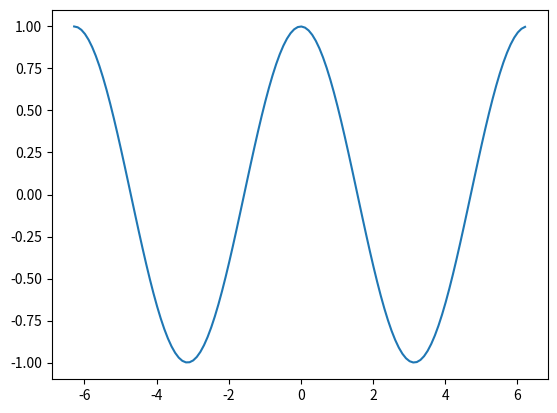

Write Python code to recreate this figure.
import numpy as np
import matplotlib.pylab as plt
from matplotlib.animation import FuncAnimation


def update_cos(frame, line, x):
    """

    :param frame:  параметр, который меняется от кадра к кадру. В данном случае начальная фаза (угол)
    :param line:   ссылка на объект Line2D
    :param x:
    :return: [line]
    """
    line.set_ydata(np.cos(x + frame))
    return [line]


fig, ax = plt.subplots()
x = np.arange(-2 * np.pi, 2 * np.pi, 0.1)
y = np.cos(x)

phasa = np.arange(0, 4 * np.pi, 0.1)

# ссылка на объект line2d который отвечает за отображение графика на координатных осях
line, = ax.plot(x, y)

animation = FuncAnimation(
    fig,  # фигура, где отображается анимация
    func=update_cos,  # функция обновления текущего кадра
    frames=phasa,  # параметр, меняющийся от кадра к кадру
    fargs=(line, x),  # дополнительные параметры для функции update_cos
    interval=30,  # задержка между кадрами в мс
    blit=True,  # использовать ли двойную буферизацию (обновление происходит незаметно для пользователя)
    repeat=False)  # зацикливать ли анимацию

plt.show()
